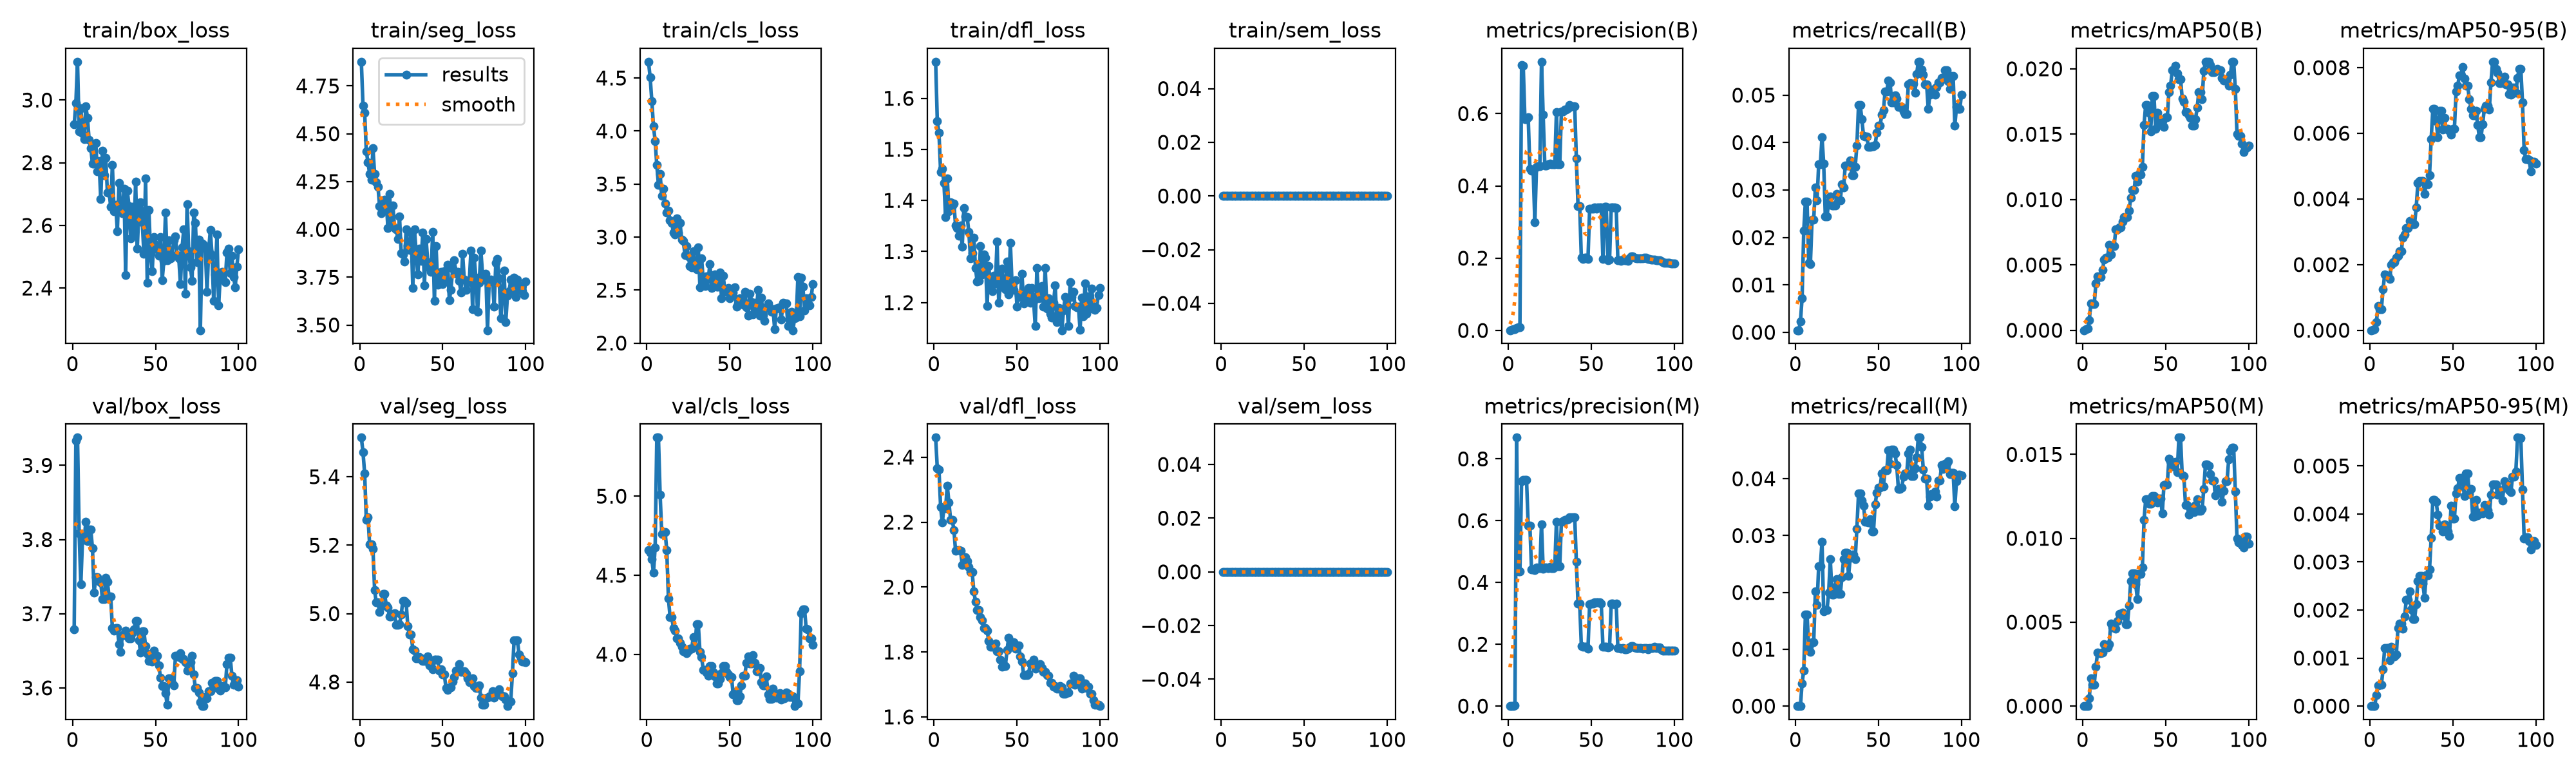

Data behind this chart, as committed beside it:
epoch, time, train/box_loss, train/seg_loss, train/cls_loss, train/dfl_loss, train/sem_loss, metrics/precision(B), metrics/recall(B), metrics/mAP50(B), metrics/mAP50-95(B), metrics/precision(M), metrics/recall(M), metrics/mAP50(M), metrics/mAP50-95(M), val/box_loss, val/seg_loss, val/cls_loss, val/dfl_loss, val/sem_loss, lr/pg0, lr/pg1, lr/pg2
1, 10.57, 2.922, 4.877, 4.653, 1.671, 0, 0.00057, 0.00045, 0, 0, 0, 0, 0, 0, 3.678, 5.514, 4.661, 2.46, 0, 0.0001916, 0.0001916, 0.0001916
2, 24.51, 2.989, 4.646, 4.506, 1.555, 0, 0.00115, 0.00045, 7e-05, 1e-05, 0, 0, 0, 0, 3.933, 5.472, 4.642, 2.365, 0, 0.0003876, 0.0003876, 0.0003876
3, 37.43, 3.122, 4.608, 4.284, 1.532, 0, 0.00295, 0.00225, 0.00015, 3e-05, 0, 0, 0, 0, 3.937, 5.409, 4.6, 2.362, 0, 0.0005797, 0.0005797, 0.0005797
4, 47.41, 2.899, 4.409, 4.047, 1.456, 0, 0.00375, 0.00719, 0.00077, 0.00025, 0.00211, 0.00404, 0.00047, 0.00023, 3.808, 5.274, 4.515, 2.246, 0, 0.0007678, 0.0007678, 0.0007678
5, 60.12, 2.975, 4.35, 3.907, 1.462, 0, 0.00656, 0.02143, 0.00205, 0.00073, 0.8688, 0.00629, 0.00164, 0.00043, 3.74, 5.282, 4.676, 2.2, 0, 0.0008, 0.0008, 0.0008
6, 72.13, 2.894, 4.29, 3.678, 1.434, 0, 0.00835, 0.02758, 0.00199, 0.00064, 0.4355, 0.0161, 0.00129, 0.00044, 3.799, 5.202, 5.37, 2.243, 0, 0.0007918, 0.0007918, 0.0007918
7, 83.81, 2.875, 4.26, 3.492, 1.367, 0, 0.00835, 0.02758, 0.00199, 0.00064, 0.4355, 0.0161, 0.00129, 0.00044, 3.799, 5.202, 5.37, 2.243, 0, 0.0007835, 0.0007835, 0.0007835
8, 94.75, 2.98, 4.423, 3.595, 1.444, 0, 0.7335, 0.01469, 0.00356, 0.00124, 0.7278, 0.01039, 0.00235, 0.00076, 3.824, 5.188, 5.01, 2.313, 0, 0.0007753, 0.0007753, 0.0007753
9, 110, 2.943, 4.29, 3.386, 1.379, 0, 0.7319, 0.01444, 0.00414, 0.0017, 0.7327, 0.00949, 0.00318, 0.00121, 3.798, 5.068, 4.76, 2.261, 0, 0.000767, 0.000767, 0.000767
10, 120.1, 2.873, 4.245, 3.453, 1.397, 0, 0.585, 0.02373, 0.00409, 0.00167, 0.7309, 0.01129, 0.00316, 0.00121, 3.813, 5.032, 4.773, 2.207, 0, 0.0007588, 0.0007588, 0.0007588
11, 130.8, 2.847, 4.223, 3.314, 1.39, 0, 0.585, 0.02373, 0.00409, 0.00167, 0.7309, 0.01129, 0.00316, 0.00121, 3.813, 5.032, 4.773, 2.207, 0, 0.0007505, 0.0007505, 0.0007505
12, 140.9, 2.796, 4.123, 3.233, 1.394, 0, 0.59, 0.03059, 0.0046, 0.00157, 0.5837, 0.02014, 0.00318, 0.00096, 3.788, 5.005, 4.66, 2.176, 0, 0.0007423, 0.0007423, 0.0007423
13, 152.7, 2.796, 4.083, 3.246, 1.351, 0, 0.4471, 0.02784, 0.00541, 0.00199, 0.5845, 0.01783, 0.00371, 0.00124, 3.729, 5.021, 4.355, 2.111, 0, 0.000734, 0.000734, 0.000734
14, 164.1, 2.862, 4.111, 3.159, 1.346, 0, 0.4424, 0.03547, 0.00557, 0.00207, 0.4413, 0.02463, 0.00349, 0.00104, 3.749, 5.058, 4.235, 2.113, 0, 0.0007258, 0.0007258, 0.0007258
15, 178.5, 2.772, 4.154, 3.132, 1.331, 0, 0.4424, 0.03547, 0.00557, 0.00207, 0.4413, 0.02463, 0.00349, 0.00104, 3.749, 5.058, 4.235, 2.113, 0, 0.0007175, 0.0007175, 0.0007175
16, 188.7, 2.805, 4.146, 3.044, 1.351, 0, 0.2986, 0.04112, 0.00652, 0.00222, 0.4403, 0.02893, 0.00371, 0.00107, 3.744, 5.025, 4.168, 2.112, 0, 0.0007093, 0.0007093, 0.0007093
17, 199.7, 2.683, 4.007, 3.024, 1.31, 0, 0.4531, 0.03563, 0.00579, 0.00227, 0.4494, 0.01668, 0.00491, 0.00163, 3.743, 5.017, 4.15, 2.069, 0, 0.0007011, 0.0007011, 0.0007011
18, 215.8, 2.837, 4.186, 3.179, 1.385, 0, 0.4542, 0.02444, 0.00642, 0.00241, 0.4466, 0.01694, 0.00467, 0.00172, 3.72, 4.992, 4.102, 2.092, 0, 0.0006928, 0.0006928, 0.0006928
19, 226.8, 2.761, 4.028, 3.043, 1.369, 0, 0.4542, 0.02444, 0.00642, 0.00241, 0.4466, 0.01694, 0.00467, 0.00172, 3.72, 4.992, 4.102, 2.092, 0, 0.0006846, 0.0006846, 0.0006846
20, 237.8, 2.816, 4.126, 3.134, 1.367, 0, 0.7435, 0.02741, 0.00774, 0.00282, 0.5884, 0.01995, 0.00463, 0.00161, 3.748, 4.998, 4.072, 2.08, 0, 0.0006763, 0.0006763, 0.0006763
21, 248.5, 2.705, 4.009, 2.974, 1.338, 0, 0.5974, 0.0286, 0.00774, 0.00292, 0.4442, 0.02585, 0.00507, 0.00187, 3.743, 5, 4.048, 2.063, 0, 0.0006681, 0.0006681, 0.0006681
22, 263.3, 2.709, 3.999, 2.963, 1.286, 0, 0.4566, 0.02668, 0.00785, 0.00311, 0.4479, 0.01963, 0.00551, 0.00221, 3.723, 4.966, 4.018, 2.045, 0, 0.0006598, 0.0006598, 0.0006598
23, 273.4, 2.659, 3.95, 2.828, 1.297, 0, 0.4566, 0.02668, 0.00785, 0.00311, 0.4479, 0.01963, 0.00551, 0.00221, 3.723, 4.966, 4.018, 2.045, 0, 0.0006516, 0.0006516, 0.0006516
24, 286, 2.793, 4.066, 2.914, 1.328, 0, 0.4591, 0.02668, 0.0083, 0.00332, 0.4473, 0.02098, 0.00559, 0.00239, 3.68, 4.968, 4.008, 1.987, 0, 0.0006433, 0.0006433, 0.0006433
25, 299.9, 2.645, 3.877, 2.816, 1.268, 0, 0.4615, 0.02918, 0.00864, 0.00323, 0.4508, 0.02239, 0.00538, 0.00201, 3.677, 4.997, 4.024, 1.955, 0, 0.0006351, 0.0006351, 0.0006351
26, 311.9, 2.666, 3.87, 2.725, 1.241, 0, 0.4597, 0.02784, 0.00868, 0.00323, 0.447, 0.01969, 0.00489, 0.00181, 3.681, 5.037, 4.035, 1.929, 0, 0.0006268, 0.0006268, 0.0006268
27, 324.7, 2.582, 3.832, 2.715, 1.242, 0, 0.4597, 0.02784, 0.00868, 0.00323, 0.447, 0.01969, 0.00489, 0.00181, 3.681, 5.037, 4.035, 1.929, 0, 0.0006186, 0.0006186, 0.0006186
28, 338, 2.735, 4.002, 2.867, 1.31, 0, 0.4607, 0.03124, 0.00914, 0.00375, 0.4508, 0.02264, 0.00598, 0.00212, 3.659, 5.031, 4.11, 1.908, 0, 0.0006103, 0.0006103, 0.0006103
29, 352.3, 2.65, 3.917, 2.74, 1.255, 0, 0.6045, 0.03059, 0.01014, 0.00448, 0.5966, 0.02585, 0.00745, 0.0026, 3.649, 4.963, 4.05, 1.898, 0, 0.0006021, 0.0006021, 0.0006021
30, 362.4, 2.638, 3.894, 2.694, 1.294, 0, 0.4592, 0.03514, 0.01071, 0.00455, 0.4529, 0.027, 0.00793, 0.00271, 3.671, 4.938, 4.189, 1.873, 0, 0.0005938, 0.0005938, 0.0005938
31, 376.2, 2.716, 3.983, 2.903, 1.288, 0, 0.4592, 0.03514, 0.01071, 0.00455, 0.4529, 0.027, 0.00793, 0.00271, 3.671, 4.938, 4.189, 1.873, 0, 0.0005856, 0.0005856, 0.0005856
32, 386.7, 2.442, 3.694, 2.526, 1.194, 0, 0.6055, 0.03514, 0.01179, 0.00454, 0.5966, 0.02296, 0.00725, 0.00255, 3.677, 4.896, 4.015, 1.865, 0, 0.0005774, 0.0005774, 0.0005774
33, 400.2, 2.711, 4, 2.799, 1.272, 0, 0.6062, 0.0363, 0.01135, 0.00415, 0.5993, 0.02605, 0.00638, 0.00226, 3.673, 4.892, 3.981, 1.834, 0, 0.0005691, 0.0005691, 0.0005691
34, 411.7, 2.662, 3.883, 2.583, 1.228, 0, 0.6106, 0.03309, 0.01192, 0.00445, 0.6036, 0.02661, 0.00788, 0.00273, 3.667, 4.87, 3.901, 1.816, 0, 0.0005609, 0.0005609, 0.0005609
35, 423.7, 2.559, 3.764, 2.54, 1.222, 0, 0.6106, 0.03309, 0.01192, 0.00445, 0.6036, 0.02661, 0.00788, 0.00273, 3.667, 4.87, 3.901, 1.816, 0, 0.0005526, 0.0005526, 0.0005526
36, 433.1, 2.658, 3.898, 2.63, 1.253, 0, 0.6157, 0.03495, 0.01248, 0.00472, 0.6049, 0.02591, 0.00824, 0.00284, 3.673, 4.873, 3.884, 1.821, 0, 0.0005444, 0.0005444, 0.0005444
37, 444.7, 2.572, 3.834, 2.605, 1.238, 0, 0.6234, 0.03937, 0.01572, 0.00583, 0.6111, 0.03122, 0.01109, 0.0035, 3.679, 4.868, 3.863, 1.826, 0, 0.0005361, 0.0005361, 0.0005361
38, 459.1, 2.739, 3.982, 2.748, 1.32, 0, 0.6203, 0.04789, 0.01724, 0.00674, 0.6106, 0.03743, 0.01231, 0.0043, 3.691, 4.862, 3.924, 1.802, 0, 0.0005279, 0.0005279, 0.0005279
39, 472.6, 2.525, 3.708, 2.522, 1.199, 0, 0.6203, 0.04789, 0.01724, 0.00674, 0.6106, 0.03743, 0.01231, 0.0043, 3.691, 4.862, 3.924, 1.802, 0, 0.0005196, 0.0005196, 0.0005196
40, 484.8, 2.654, 3.95, 2.554, 1.239, 0, 0.6207, 0.045, 0.01665, 0.00637, 0.6118, 0.03615, 0.01206, 0.00425, 3.664, 4.862, 3.884, 1.777, 0, 0.0005114, 0.0005114, 0.0005114
41, 497.3, 2.673, 3.829, 2.647, 1.267, 0, 0.4753, 0.0414, 0.01519, 0.00589, 0.4666, 0.03531, 0.01206, 0.00399, 3.647, 4.875, 3.859, 1.756, 0, 0.0005031, 0.0005031, 0.0005031
42, 510.3, 2.609, 3.798, 2.534, 1.23, 0, 0.3441, 0.04121, 0.01793, 0.00669, 0.3309, 0.03242, 0.01253, 0.00376, 3.676, 4.848, 3.816, 1.757, 0, 0.0004949, 0.0004949, 0.0004949
43, 522, 2.509, 3.779, 2.535, 1.227, 0, 0.3441, 0.04121, 0.01793, 0.00669, 0.3309, 0.03242, 0.01253, 0.00376, 3.676, 4.848, 3.816, 1.757, 0, 0.0004866, 0.0004866, 0.0004866
44, 533.4, 2.75, 3.987, 2.669, 1.28, 0, 0.2008, 0.0391, 0.01542, 0.00612, 0.1947, 0.03235, 0.01233, 0.00363, 3.656, 4.838, 3.844, 1.806, 0, 0.0004784, 0.0004784, 0.0004784
45, 545.1, 2.417, 3.626, 2.426, 1.216, 0, 0.1972, 0.0391, 0.01663, 0.00646, 0.1912, 0.03294, 0.01215, 0.00378, 3.646, 4.866, 3.882, 1.845, 0, 0.0004701, 0.0004701, 0.0004701
46, 555.5, 2.65, 3.911, 2.635, 1.317, 0, 0.201, 0.03929, 0.01572, 0.00614, 0.1921, 0.0307, 0.01236, 0.00363, 3.637, 4.865, 3.926, 1.823, 0, 0.0004619, 0.0004619, 0.0004619
47, 567.8, 2.509, 3.71, 2.499, 1.237, 0, 0.201, 0.03929, 0.01572, 0.00614, 0.1921, 0.0307, 0.01236, 0.00363, 3.637, 4.865, 3.926, 1.823, 0, 0.0004537, 0.0004537, 0.0004537
48, 578.4, 2.454, 3.718, 2.484, 1.225, 0, 0.197, 0.03955, 0.01598, 0.00607, 0.1853, 0.0355, 0.01147, 0.00354, 3.635, 4.833, 3.888, 1.829, 0, 0.0004454, 0.0004454, 0.0004454
49, 595.2, 2.563, 3.779, 2.523, 1.243, 0, 0.3366, 0.04205, 0.01557, 0.00596, 0.3297, 0.03755, 0.01319, 0.00417, 3.65, 4.838, 3.871, 1.811, 0, 0.0004372, 0.0004372, 0.0004372
50, 608.1, 2.539, 3.713, 2.422, 1.192, 0, 0.3362, 0.04359, 0.01629, 0.00614, 0.3318, 0.03845, 0.01322, 0.00391, 3.643, 4.821, 3.858, 1.819, 0, 0.0004289, 0.0004289, 0.0004289
51, 622.2, 2.523, 3.781, 2.454, 1.215, 0, 0.3362, 0.04359, 0.01629, 0.00614, 0.3318, 0.03845, 0.01322, 0.00391, 3.643, 4.821, 3.858, 1.819, 0, 0.0004207, 0.0004207, 0.0004207
52, 633.1, 2.503, 3.726, 2.479, 1.211, 0, 0.3402, 0.0459, 0.01824, 0.00727, 0.337, 0.04095, 0.01474, 0.00443, 3.63, 4.782, 3.747, 1.787, 0, 0.0004124, 0.0004124, 0.0004124
53, 645.4, 2.563, 3.817, 2.526, 1.256, 0, 0.3363, 0.04685, 0.01872, 0.00745, 0.3356, 0.03871, 0.0146, 0.00453, 3.614, 4.777, 3.761, 1.771, 0, 0.0004042, 0.0004042, 0.0004042
54, 656.3, 2.425, 3.631, 2.341, 1.198, 0, 0.3403, 0.05076, 0.01987, 0.00777, 0.3356, 0.04146, 0.01429, 0.00475, 3.602, 4.784, 3.711, 1.728, 0, 0.0003959, 0.0003959, 0.0003959
55, 669, 2.486, 3.685, 2.373, 1.207, 0, 0.3403, 0.05076, 0.01987, 0.00777, 0.3356, 0.04146, 0.01429, 0.00475, 3.602, 4.784, 3.711, 1.728, 0, 0.0003877, 0.0003877, 0.0003877
56, 679.5, 2.64, 3.796, 2.421, 1.218, 0, 0.3401, 0.05313, 0.02022, 0.00801, 0.3324, 0.04498, 0.01454, 0.00467, 3.593, 4.801, 3.735, 1.729, 0, 0.0003794, 0.0003794, 0.0003794
57, 693.7, 2.489, 3.838, 2.396, 1.229, 0, 0.1971, 0.05262, 0.01964, 0.00767, 0.1913, 0.04262, 0.01393, 0.00438, 3.577, 4.814, 3.802, 1.733, 0, 0.0003712, 0.0003712, 0.0003712
58, 705.8, 2.552, 3.769, 2.361, 1.2, 0, 0.3417, 0.0485, 0.01922, 0.00745, 0.1927, 0.04518, 0.016, 0.00484, 3.613, 4.834, 3.865, 1.765, 0, 0.0003629, 0.0003629, 0.0003629
59, 716.5, 2.495, 3.778, 2.484, 1.228, 0, 0.3417, 0.0485, 0.01922, 0.00745, 0.1927, 0.04518, 0.016, 0.00484, 3.613, 4.834, 3.865, 1.765, 0, 0.0003547, 0.0003547, 0.0003547
60, 729.4, 2.505, 3.732, 2.34, 1.203, 0, 0.1947, 0.05, 0.01774, 0.00704, 0.1904, 0.04441, 0.01376, 0.00441, 3.606, 4.852, 3.948, 1.776, 0, 0.0003464, 0.0003464, 0.0003464
... 40 more rows
